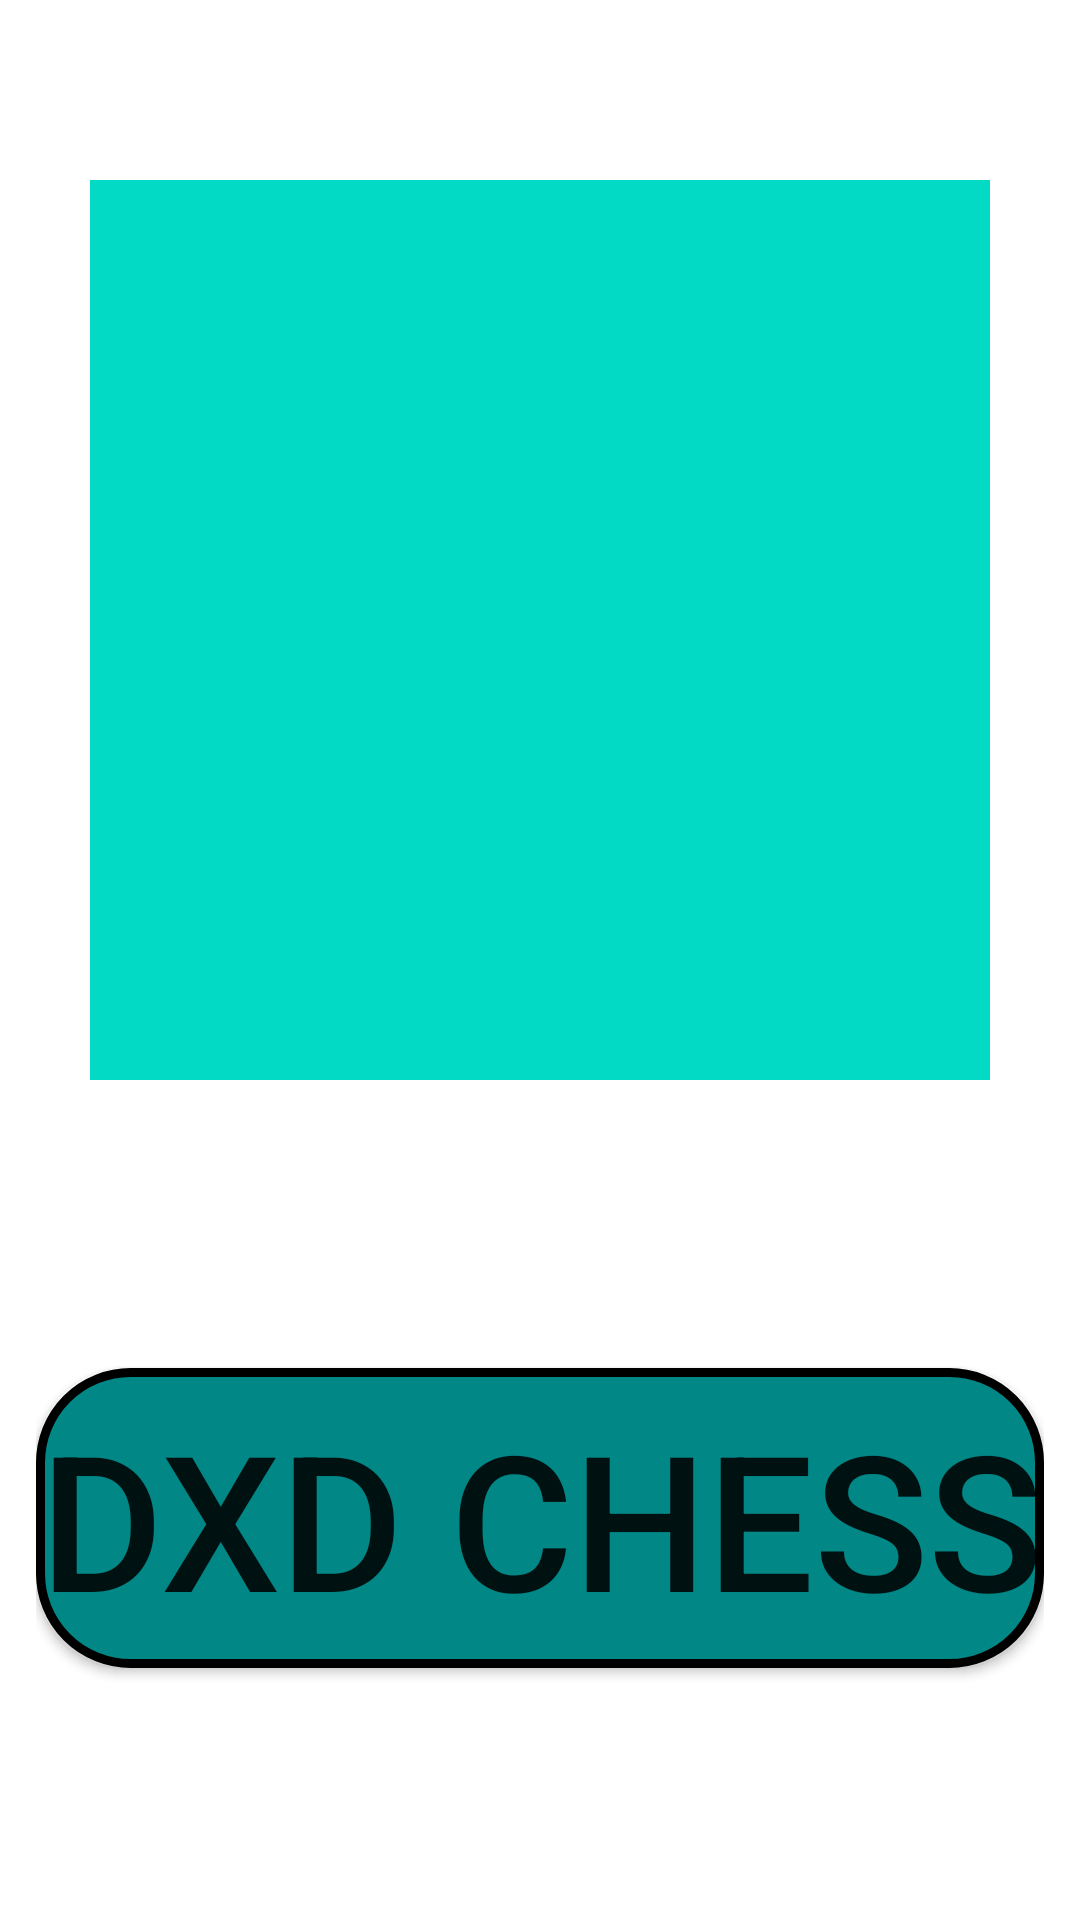

Write the Android layout XML for this screen, with the resource values it uses.
<!-- AndroidManifest.xml: application theme Theme.VreilnChess -->
<!-- res/layout/fragment_start.xml -->
<?xml version="1.0" encoding="utf-8"?>
<LinearLayout xmlns:android="http://schemas.android.com/apk/res/android"
    xmlns:tools="http://schemas.android.com/tools"
    android:layout_width="wrap_content"
    android:layout_height="match_parent"
    android:gravity="center_horizontal"
    android:orientation="vertical"
    android:padding="12dp"
    android:weightSum="9"
    tools:context=".Fragments.StartFragment">

    <View
        android:layout_width="wrap_content"
        android:layout_height="0dp"
        android:layout_weight="2" />

    <ImageView
        android:id="@+id/img_logo"
        android:layout_width="300dp"
        android:layout_height="300dp"
        android:src="@drawable/ic_launcher_foreground"
        android:background="@color/teal_200"/>
    <View
        android:layout_width="wrap_content"
        android:layout_height="0dp"
        android:layout_weight="2" />
    <View
        android:layout_width="wrap_content"
        android:layout_height="0dp"
        android:layout_weight="2" />

    <Button
        android:id="@+id/playbtn"
        android:layout_width="match_parent"
        android:layout_height="100dp"
        android:autoSizeTextType="uniform"
        android:background="@drawable/roundbtn"
        android:text="DxD Chess"
        android:textAllCaps="true" />
</LinearLayout>
<!-- resources referenced by this layout -->
<resources>
  <!-- drawable roundbtn (drawable) -->
  <?xml version="1.0" encoding="utf-8"?>
  <shape xmlns:android="http://schemas.android.com/apk/res/android"
      android:shape="rectangle">
      <solid android:color="@color/teal_700"/>
      <stroke android:color="@color/black" android:width="3dp"/>
      <corners android:radius="30dp"/>
  </shape>
  <style name="Theme.VreilnChess" parent="Theme.MaterialComponents.DayNight.NoActionBar">
          
          <item name="colorPrimary">@color/purple_500</item>
          <item name="colorPrimaryVariant">@color/purple_700</item>
          <item name="colorOnPrimary">@color/white</item>
          
          <item name="colorSecondary">@color/teal_200</item>
          <item name="colorSecondaryVariant">@color/teal_700</item>
          <item name="colorOnSecondary">@color/black</item>
          
          <item name="android:statusBarColor" tools:targetApi="l">?attr/colorPrimaryVariant</item>
          
      </style>
  <!-- not gathered from this repository: default colours our renderer supplied (Android Studio template values) -->
  <color name="purple_500">#FF6200EE</color>
  <color name="purple_700">#FF3700B3</color>
  <color name="teal_200">#FF03DAC5</color>
  <color name="teal_700">#FF018786</color>
  <color name="black">#FF000000</color>
  <color name="white">#FFFFFFFF</color>
</resources>
